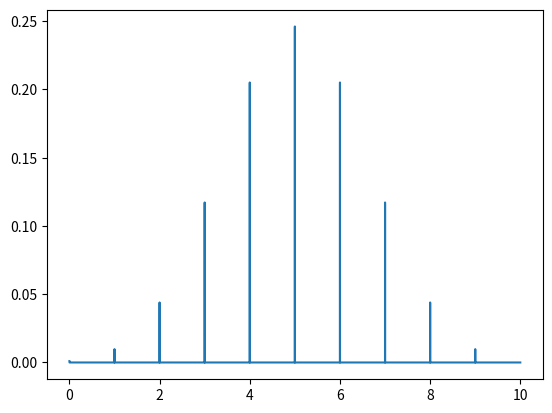

Python code for this plot:
from scipy.stats import binom 
import matplotlib.pyplot as plt
import numpy as np

n, p = 10,0.5
x = np.arange(0, 10, 0.001)
plt.plot(x, binom.pmf(x, n, p))
plt.show()